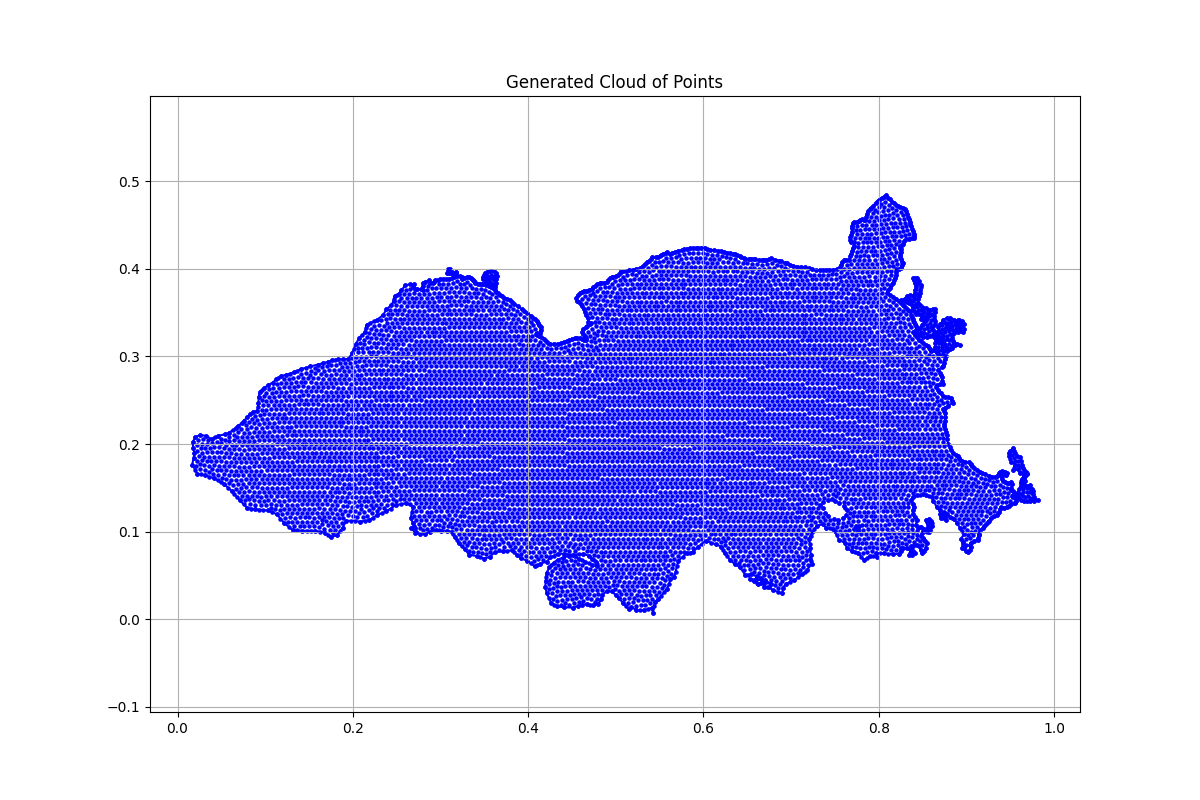

Values plotted in this chart, from the file beside it:
x, y, region, boundary_flag
0.01932, 0.1896, 1.0, 1.0
0.01788, 0.1957, 1.0, 1.0
0.01716, 0.2019, 1.0, 1.0
0.02041, 0.208, 1.0, 1.0
0.02582, 0.2102, 1.0, 1.0
0.03196, 0.2094, 1.0, 1.0
0.03882, 0.2058, 1.0, 1.0
0.04604, 0.2094, 1.0, 1.0
0.05362, 0.2109, 1.0, 1.0
0.05904, 0.213, 1.0, 1.0
0.06626, 0.2181, 1.0, 1.0
0.06915, 0.221, 1.0, 1.0
0.07312, 0.2235, 1.0, 1.0
0.07601, 0.2268, 1.0, 1.0
0.07926, 0.2304, 1.0, 1.0
0.08287, 0.234, 1.0, 1.0
0.08648, 0.2369, 1.0, 1.0
0.09081, 0.2376, 1.0, 1.0
0.09226, 0.247, 1.0, 1.0
0.09262, 0.2542, 1.0, 1.0
0.0937, 0.2593, 1.0, 1.0
0.09876, 0.264, 1.0, 1.0
0.1035, 0.2672, 1.0, 1.0
0.1085, 0.2701, 1.0, 1.0
0.1128, 0.2741, 1.0, 1.0
0.1175, 0.2773, 1.0, 1.0
0.124, 0.2791, 1.0, 1.0
0.1327, 0.2817, 1.0, 1.0
0.1414, 0.2856, 1.0, 1.0
0.1515, 0.2885, 1.0, 1.0
0.1601, 0.2907, 1.0, 1.0
0.1659, 0.2921, 1.0, 1.0
0.1717, 0.2939, 1.0, 1.0
0.1767, 0.2954, 1.0, 1.0
0.1825, 0.2968, 1.0, 1.0
0.189, 0.2965, 1.0, 1.0
0.1948, 0.2972, 1.0, 1.0
0.1991, 0.3033, 1.0, 1.0
0.2035, 0.3141, 1.0, 1.0
0.2074, 0.3214, 1.0, 1.0
0.2136, 0.3275, 1.0, 1.0
0.2157, 0.3362, 1.0, 1.0
0.2273, 0.3416, 1.0, 1.0
0.2345, 0.347, 1.0, 1.0
0.2381, 0.3535, 1.0, 1.0
0.2435, 0.3582, 1.0, 1.0
0.2468, 0.3636, 1.0, 1.0
0.2475, 0.3683, 1.0, 1.0
0.2522, 0.3712, 1.0, 1.0
0.2555, 0.3755, 1.0, 1.0
0.2598, 0.3809, 1.0, 1.0
0.2656, 0.3824, 1.0, 1.0
0.2692, 0.3824, 1.0, 1.0
0.2689, 0.3796, 1.0, 1.0
0.2709, 0.3774, 1.0, 1.0
0.2736, 0.377, 1.0, 1.0
0.2773, 0.3766, 1.0, 1.0
0.2795, 0.3762, 1.0, 1.0
0.2802, 0.3799, 1.0, 1.0
0.2795, 0.3831, 1.0, 1.0
... 10,444 more rows
